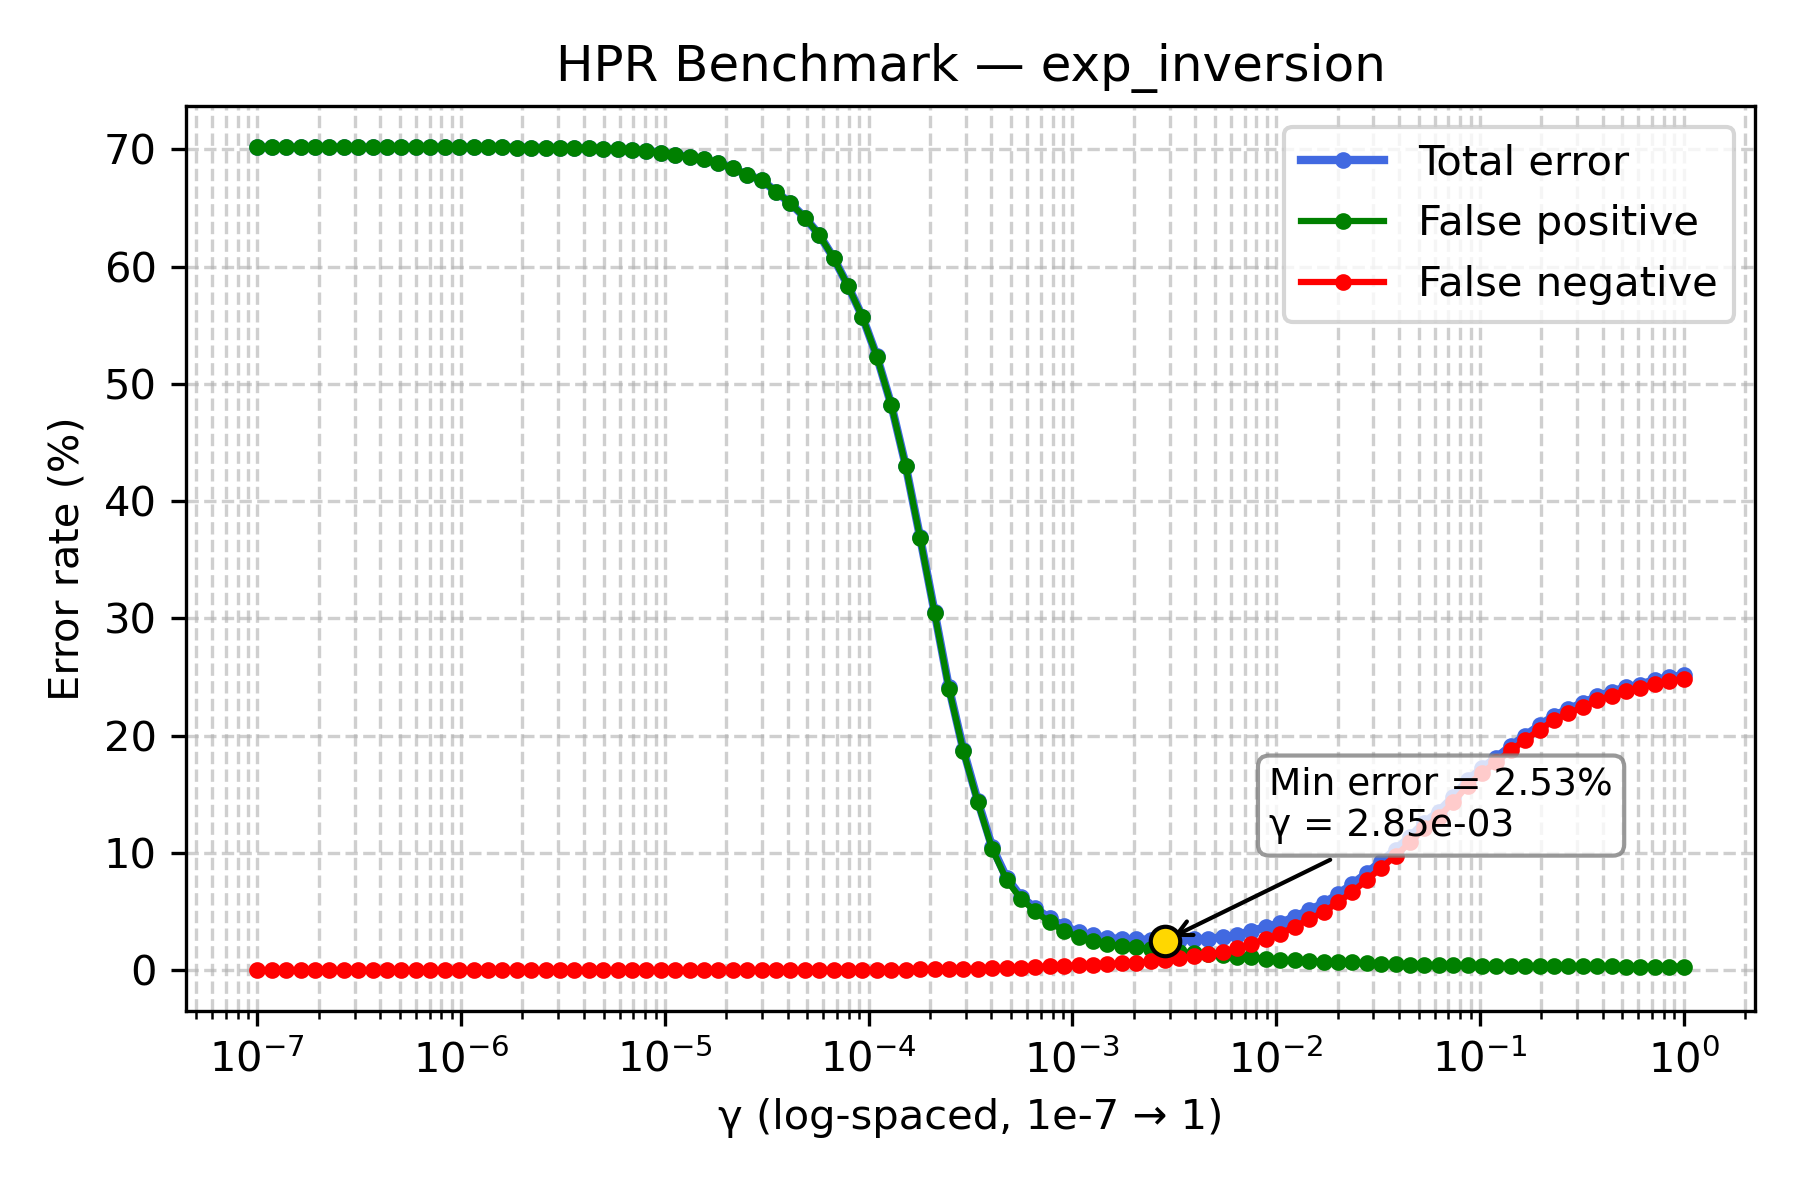

Source data for this figure (header and first rows):
gamma, TOTAL_rate, FP_rate, FN_rate
1e-07, 70.18, 70.18, 0.0
1.1768119524349991e-07, 70.18, 70.18, 0.0
1.3848863713938718e-07, 70.18, 70.18, 0.0
1.6297508346206436e-07, 70.18, 70.18, 0.0
1.9179102616724887e-07, 70.18, 70.18, 0.0
2.2570197196339216e-07, 70.18, 70.18, 0.0
2.656087782946684e-07, 70.18, 70.18, 0.0
3.125715849688235e-07, 70.18, 70.18, 0.0
3.678379771828634e-07, 70.18, 70.18, 0.0
4.3287612810830616e-07, 70.18, 70.18, 0.0
5.094138014816375e-07, 70.18, 70.18, 0.0
5.994842503189409e-07, 70.18, 70.18, 0.0
7.054802310718645e-07, 70.18, 70.18, 0.0
8.302175681319736e-07, 70.18, 70.18, 0.0
9.770099572992247e-07, 70.18, 70.18, 0.0
1.1497569953977357e-06, 70.18, 70.18, 0.0
1.3530477745798075e-06, 70.17, 70.17, 0.0
1.592282793341094e-06, 70.17, 70.17, 0.0
1.873817422860383e-06, 70.15, 70.15, 0.0
2.2051307399030456e-06, 70.14, 70.14, 0.0
2.5950242113997373e-06, 70.12, 70.12, 0.0
3.0538555088334123e-06, 70.12, 70.12, 0.0
3.5938136638046257e-06, 70.11, 70.11, 0.0
4.229242874389499e-06, 70.07, 70.07, 0.0
4.977023564332114e-06, 70.02, 70.02, 0.0
5.857020818056661e-06, 69.98, 69.98, 0.0
6.892612104349695e-06, 69.93, 69.93, 0.0
8.111308307896873e-06, 69.87, 69.87, 0.0
9.545484566618328e-06, 69.72, 69.72, 0.0
1.1233240329780266e-05, 69.55, 69.55, 0.0
1.3219411484660286e-05, 69.35, 69.35, 0.0
1.5556761439304724e-05, 69.17, 69.17, 0.0
1.8307382802953696e-05, 68.84, 68.84, 0.0
2.1544346900318823e-05, 68.39, 68.39, 0.0
2.5353644939701114e-05, 67.81, 67.81, 0.0
2.9836472402833343e-05, 67.38, 67.38, 0.0
3.511191734215127e-05, 66.38, 66.38, 0.0
4.1320124001153344e-05, 65.39, 65.39, 0.0
4.8626015800653536e-05, 64.18, 64.17, 0.01
5.72236765935022e-05, 62.71, 62.7, 0.01
6.734150657750829e-05, 60.73, 60.71, 0.02
7.92482898353917e-05, 58.34, 58.32, 0.02
9.326033468832199e-05, 55.71, 55.69, 0.02
0.0001097, 52.33, 52.31, 0.02
0.0001292, 48.21, 48.17, 0.04
0.000152, 43.03, 42.99, 0.04
0.0001789, 36.91, 36.84, 0.07
0.0002105, 30.57, 30.49, 0.08
0.0002477, 24.11, 24.02, 0.09
0.0002915, 18.8, 18.7, 0.1
0.000343, 14.46, 14.34, 0.12
0.0004037, 10.51, 10.35, 0.16
0.0004751, 7.89, 7.7, 0.19
0.0005591, 6.28, 6.07, 0.21
0.0006579, 5.27, 5.02, 0.25
0.0007743, 4.42, 4.07, 0.35
0.0009112, 3.74, 3.36, 0.38
0.001072, 3.24, 2.82, 0.42
0.001262, 2.98, 2.5, 0.48
0.001485, 2.73, 2.21, 0.52
... 40 more rows
